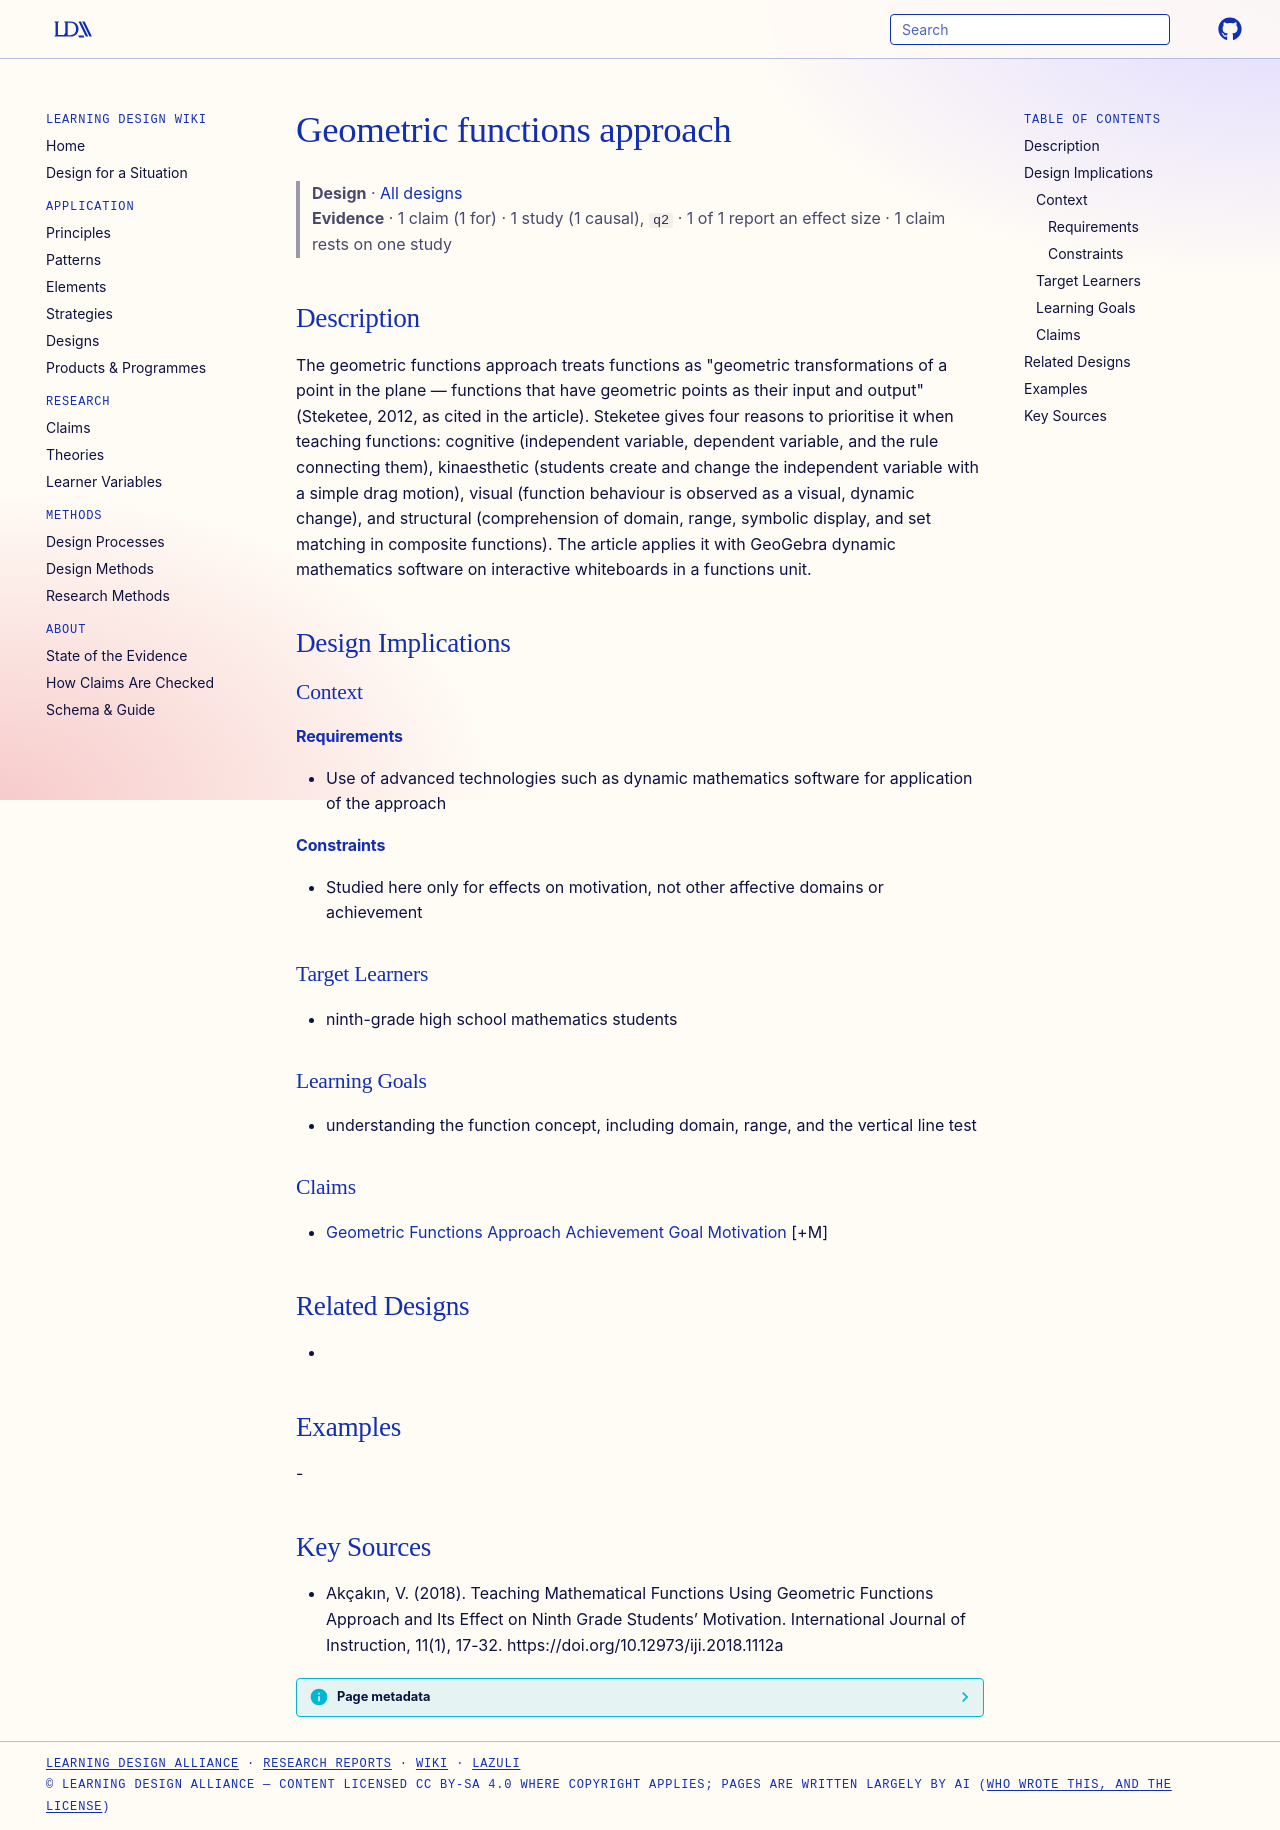

repository: Learning-Design-Alliance/learning-wiki · page: designs/geometric-functions-approach/index.html · generator: mkdocs

---
type: design
id: geometric-functions-approach
title: Geometric functions approach
description: "The geometric functions approach treats functions as \"geometric transformations of a point in the plane — functions that have geometric points as their input and output\" (Steketee, 2012, as cited in the article)."
status: review
generated:
  by: "process:settle-candidates"
  at: 2026-11-01
sources:
  - id: akçakın-2018
    resource: "https://doi.org/10.12973/iji.2018.1112a"
    title: "Akçakın, V. (2018). Teaching Mathematical Functions Using Geometric Functions Approach and Its Effect on Ninth Grade Students’ Motivation. International Journal of Instruction, 11(1), 17-32. https://doi.org/10.12973/iji.2018.1112a"
    author: Akçakın, V
---

# Geometric functions approach

> **Design** · [All designs](index.md)
> **Evidence** · 1 claim (1 for) · 1 study (1 causal), `q2` · 1 of 1 report an effect size · 1 claim rests on one study

## Description
The geometric functions approach treats functions as "geometric transformations of a point in the plane — functions that have geometric points as their input and output" (Steketee, 2012, as cited in the article). Steketee gives four reasons to prioritise it when teaching functions: cognitive (independent variable, dependent variable, and the rule connecting them), kinaesthetic (students create and change the independent variable with a simple drag motion), visual (function behaviour is observed as a visual, dynamic change), and structural (comprehension of domain, range, symbolic display, and set matching in composite functions). The article applies it with GeoGebra dynamic mathematics software on interactive whiteboards in a functions unit.

## Design Implications

### Context
#### Requirements
- Use of advanced technologies such as dynamic mathematics software for application of the approach
#### Constraints
- Studied here only for effects on motivation, not other affective domains or achievement

### Target Learners
- ninth-grade high school mathematics students

### Learning Goals
- understanding the function concept, including domain, range, and the vertical line test

### Claims
- [Geometric Functions Approach Achievement Goal Motivation](../claims/geometric-functions-approach-achievement-goal-motivation.md) [+M]

## Related Designs
- 

## Examples
-

## Key Sources
- Akçakın, V. (2018). Teaching Mathematical Functions Using Geometric Functions Approach and Its Effect on Ninth Grade Students’ Motivation. International Journal of Instruction, 11(1), 17-32. https://doi.org/10.12973/iji.2018.1112a
